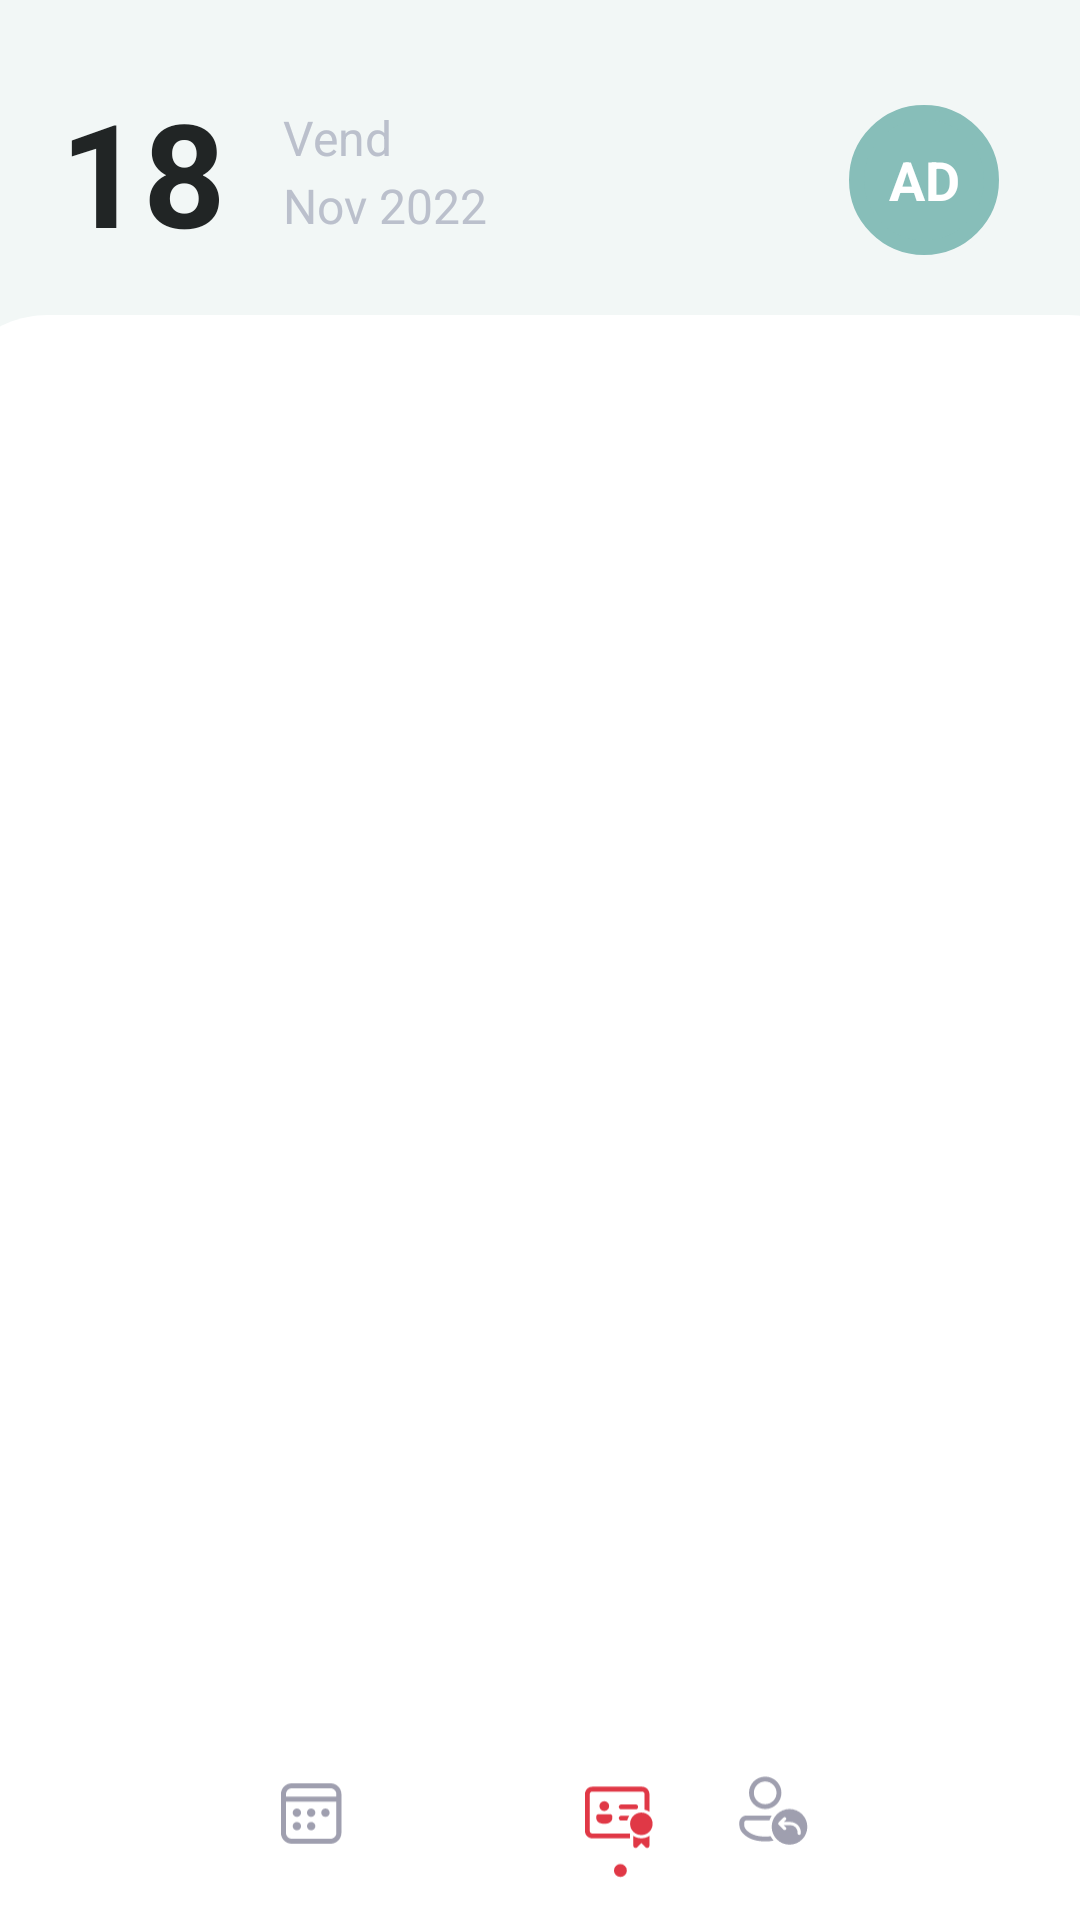

The Android layout XML behind this screen, and the referenced resources:
<!-- AndroidManifest.xml: application theme Theme.AppAurion -->
<!-- res/layout/grades.xml -->
<?xml version="1.0" encoding="utf-8"?>

<androidx.constraintlayout.widget.ConstraintLayout xmlns:android="http://schemas.android.com/apk/res/android"
    xmlns:app="http://schemas.android.com/apk/res-auto"
    xmlns:tools="http://schemas.android.com/tools"
    android:layout_width="match_parent"
    android:layout_height="match_parent"
    android:background="#F2F7F6">

    <ImageView
        android:id="@+id/imageView"
        android:layout_width="419dp"
        android:layout_height="550dp"
        android:layout_marginTop="105dp"
        app:layout_constraintEnd_toEndOf="parent"
        app:layout_constraintStart_toStartOf="parent"
        app:layout_constraintTop_toTopOf="parent"
        app:srcCompat="@drawable/back" />

    <TextView
        android:id="@+id/textView4"
        android:layout_width="wrap_content"
        android:layout_height="wrap_content"
        android:layout_marginStart="20dp"
        android:layout_marginTop="25dp"
        android:text="18"
        android:textColor="#212525"
        android:textSize="48sp"
        android:textStyle="bold"
        app:layout_constraintStart_toStartOf="parent"
        app:layout_constraintTop_toTopOf="parent" />


    <TextView
        android:id="@+id/initials"
        android:layout_width="50dp"
        android:layout_height="50dp"
        android:layout_marginTop="35dp"
        android:layout_marginEnd="27dp"
        android:background="@drawable/rounded"
        android:backgroundTint="#87BEB9"
        android:text="AD"
        android:gravity="center"
        android:textColor="#FFFFFF"
        android:textSize="18sp"
        android:textStyle="bold"
        app:layout_constraintEnd_toEndOf="parent"
        app:layout_constraintTop_toTopOf="parent" />

    <TextView
        android:id="@+id/day"
        android:layout_width="wrap_content"
        android:layout_height="wrap_content"
        android:layout_marginTop="35dp"
        android:text="Vend"
        android:textColor="#BBC0CC"
        android:textSize="16sp"
        app:layout_constraintStart_toStartOf="@+id/month"
        app:layout_constraintTop_toTopOf="parent" />

    <TextView
        android:id="@+id/month"
        android:layout_width="wrap_content"
        android:layout_height="wrap_content"
        android:layout_marginStart="19dp"
        android:layout_marginTop="1dp"
        android:text="Nov 2022"
        android:textColor="#BBC0CC"
        android:textSize="16sp"
        app:layout_constraintStart_toEndOf="@+id/textView4"
        app:layout_constraintTop_toBottomOf="@+id/day" />


    <ImageView
        android:id="@+id/deconnection"
        android:layout_width="27dp"
        android:layout_height="26dp"
        android:layout_marginEnd="89dp"
        android:layout_marginBottom="24dp"
        app:layout_constraintBottom_toBottomOf="parent"
        app:layout_constraintEnd_toEndOf="parent"
        app:srcCompat="@drawable/deconnection" />

    <ImageView
        android:id="@+id/calendar"
        android:layout_width="28dp"
        android:layout_height="27dp"
        android:layout_marginStart="90dp"
        android:layout_marginBottom="22dp"
        app:layout_constraintBottom_toBottomOf="parent"
        app:layout_constraintStart_toStartOf="parent"
        app:srcCompat="@drawable/calendar" />

    <ImageView
        android:id="@+id/gradesPage"
        android:layout_width="102dp"
        android:layout_height="62dp"
        android:layout_marginStart="37dp"
        app:layout_constraintBottom_toBottomOf="parent"
        app:layout_constraintStart_toEndOf="@+id/calendar"
        app:srcCompat="@drawable/grades_page" />

</androidx.constraintlayout.widget.ConstraintLayout>
<!-- resources referenced by this layout -->
<resources>
  <!-- drawable back (drawable) -->
  <vector xmlns:android="http://schemas.android.com/apk/res/android"
      android:width="365dp"
      android:height="503dp"
      android:viewportWidth="365"
      android:viewportHeight="503">
    <path
        android:pathData="M0,32C0,14.33 14.33,0 32,0H343C360.67,0 375,14.33 375,32V471C375,488.67 360.67,503 343,503H32C14.33,503 0,488.67 0,471V32Z"
        android:fillColor="#ffffff"/>
  </vector>
  <!-- drawable calendar (drawable) -->
  <vector xmlns:android="http://schemas.android.com/apk/res/android"
      android:width="25dp"
      android:height="24dp"
      android:viewportWidth="25"
      android:viewportHeight="24">
    <path
        android:pathData="M18,3C19.795,3 21.25,4.455 21.25,6.25V17.75C21.25,19.545 19.795,21 18,21H6.5C4.705,21 3.25,19.545 3.25,17.75V6.25C3.25,4.455 4.705,3 6.5,3H18ZM19.75,8.5H4.75V17.75C4.75,18.716 5.534,19.5 6.5,19.5H18C18.966,19.5 19.75,18.716 19.75,17.75V8.5ZM8,14.5C8.69,14.5 9.25,15.06 9.25,15.75C9.25,16.44 8.69,17 8,17C7.31,17 6.75,16.44 6.75,15.75C6.75,15.06 7.31,14.5 8,14.5ZM12.25,14.5C12.94,14.5 13.5,15.06 13.5,15.75C13.5,16.44 12.94,17 12.25,17C11.56,17 11,16.44 11,15.75C11,15.06 11.56,14.5 12.25,14.5ZM8,10.5C8.69,10.5 9.25,11.06 9.25,11.75C9.25,12.44 8.69,13 8,13C7.31,13 6.75,12.44 6.75,11.75C6.75,11.06 7.31,10.5 8,10.5ZM12.25,10.5C12.94,10.5 13.5,11.06 13.5,11.75C13.5,12.44 12.94,13 12.25,13C11.56,13 11,12.44 11,11.75C11,11.06 11.56,10.5 12.25,10.5ZM16.5,10.5C17.19,10.5 17.75,11.06 17.75,11.75C17.75,12.44 17.19,13 16.5,13C15.81,13 15.25,12.44 15.25,11.75C15.25,11.06 15.81,10.5 16.5,10.5ZM18,4.5H6.5C5.534,4.5 4.75,5.284 4.75,6.25V7H19.75V6.25C19.75,5.284 18.966,4.5 18,4.5Z"
        android:fillColor="#9F9FAF"/>
  </vector>
  <!-- drawable rounded (drawable) -->
  <?xml version="1.0" encoding="utf-8"?>
  <shape xmlns:android="http://schemas.android.com/apk/res/android"
      android:shape="oval" >
      <corners android:radius="10dip" />
      <stroke
          android:width="5dip"
          android:color="#FF87BEB9" />
      <solid android:color="#FF87BEB9" />
  </shape>
  <style name="Theme.AppAurion" parent="Theme.MaterialComponents.DayNight.DarkActionBar">
          
          <item name="colorPrimary">@color/purple_500</item>
          <item name="colorPrimaryVariant">@color/purple_700</item>
          <item name="colorOnPrimary">@color/white</item>
          
          <item name="colorSecondary">@color/teal_200</item>
          <item name="colorSecondaryVariant">@color/teal_700</item>
          <item name="colorOnSecondary">@color/black</item>
          
          <item name="android:statusBarColor" tools:targetApi="l">?attr/colorPrimaryVariant</item>
          
      </style>
  <color name="purple_500">#88BFBA</color>
  <color name="purple_700">#88BFBA</color>
  <color name="white">#FFFFFFFF</color>
  <color name="teal_200">#88BFBA</color>
  <color name="teal_700">#FF018786</color>
  <color name="black">#FF000000</color>
</resources>
